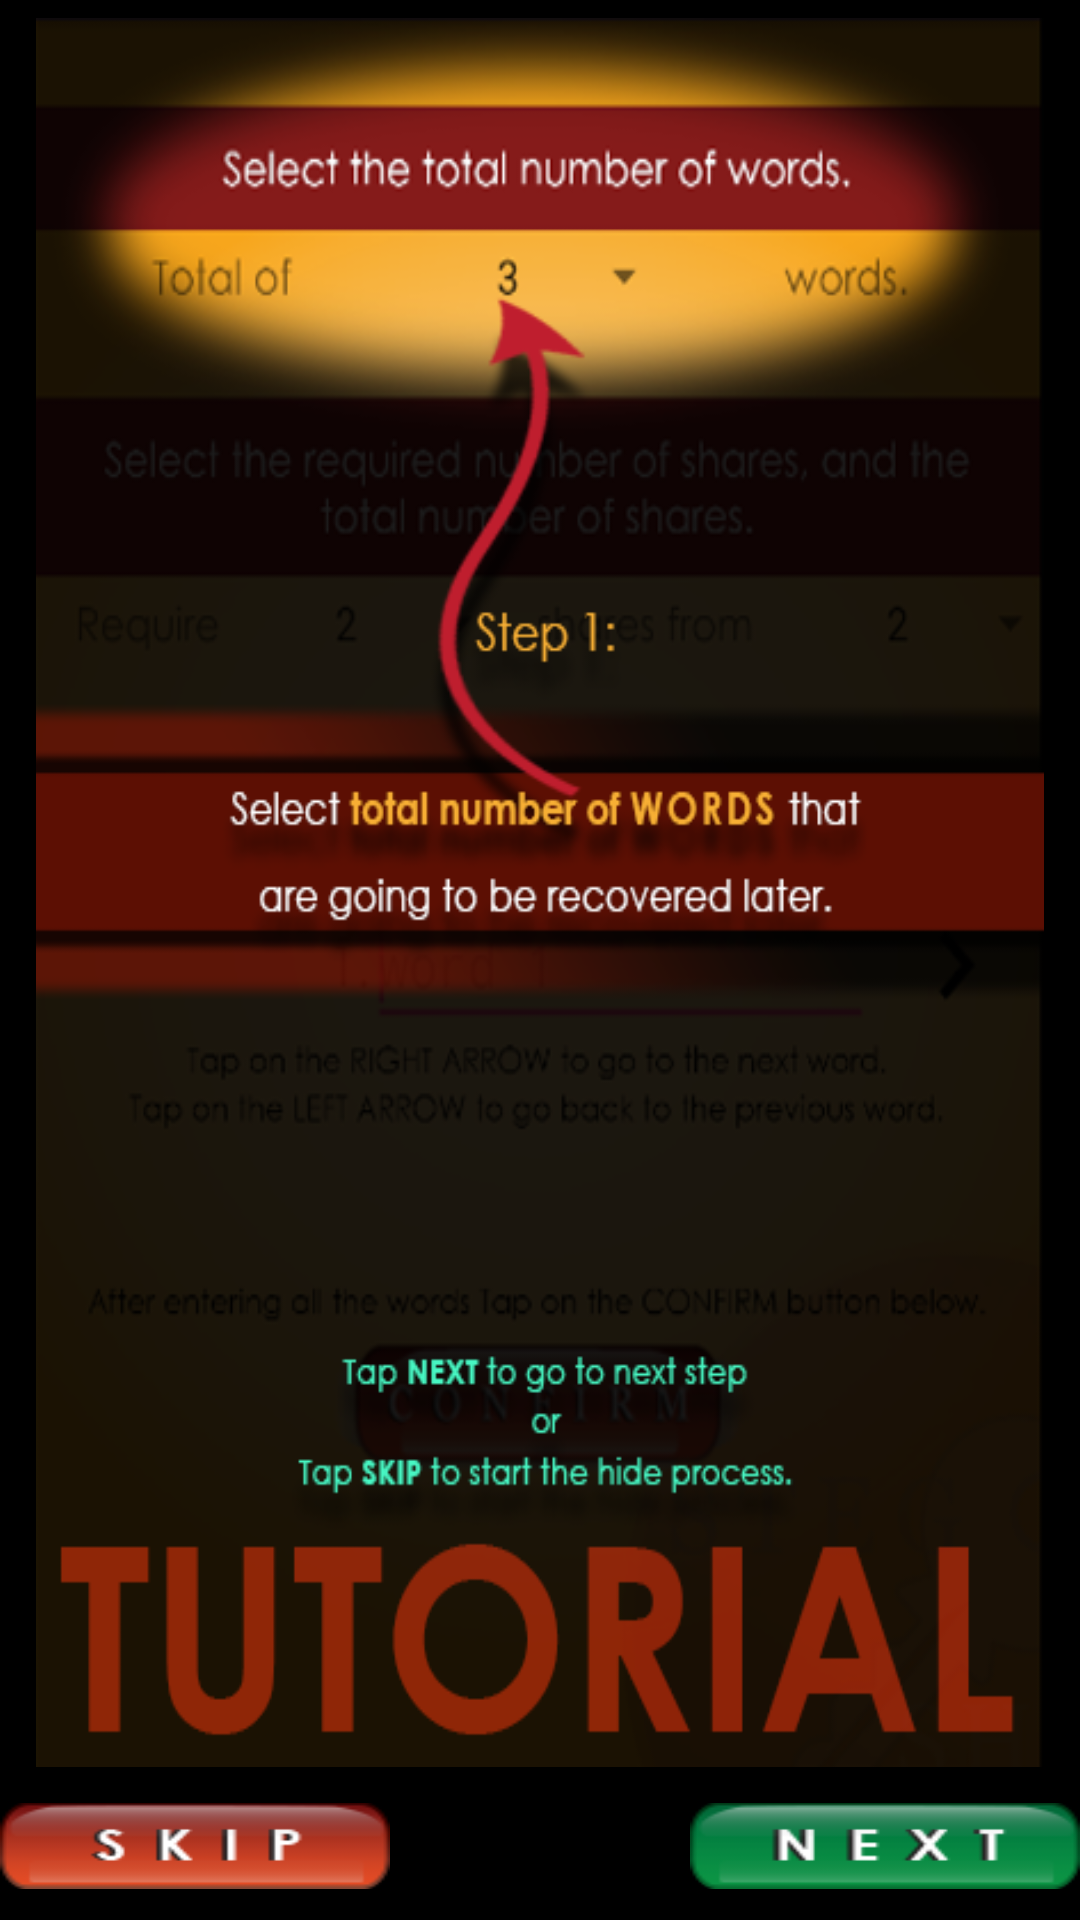

Reconstruct the res/layout file that produces this screen, plus the resources it refers to.
<!-- AndroidManifest.xml: application theme AppTheme -->
<!-- res/layout/activity_hide.xml -->
<?xml version="1.0" encoding="utf-8"?>
<LinearLayout xmlns:android="http://schemas.android.com/apk/res/android"
    xmlns:app="http://schemas.android.com/apk/res-auto"
    xmlns:tools="http://schemas.android.com/tools"
    android:layout_width="match_parent"
    android:layout_height="match_parent"
    tools:context="com.example.fahd.stegoshare.HideActivity"
    android:orientation="vertical"
    android:background="@color/colorBlack"
    >

    <ImageView
        android:layout_width="match_parent"
        android:layout_height="0dp"
        android:layout_weight="3"
        android:id="@+id/id_iv"
        android:layout_marginLeft="12dp"
        android:layout_marginTop="6dp"
        android:layout_marginBottom="12dp"
        android:layout_marginRight="12dp"
        android:background="@drawable/hide_steps_1"

        />

    <LinearLayout
        android:layout_width="match_parent"
        android:layout_height="0dp"
        android:orientation="horizontal"
        android:layout_weight="0.2"
        >

        <ImageButton
            android:layout_width="0dp"
            android:layout_height="wrap_content"
            android:id="@+id/id_skipButtonHide"
            android:background="@drawable/skip_button"
            android:clickable="true"
            android:layout_marginBottom="10dp"
            android:layout_weight="1"
            />

        <ImageButton
            android:layout_width="0dp"
            android:layout_height="wrap_content"
            android:id="@+id/id_nextStepButtonHide"
            android:background="@drawable/next_step_button"
            android:layout_marginLeft="100dp"
            android:clickable="true"
            android:layout_marginBottom="10dp"
            android:layout_weight="1"
            />



    </LinearLayout>


</LinearLayout>
<!-- resources referenced by this layout -->
<resources>
  <color name="colorBlack">#000000</color>
  <!-- drawable hide_steps_1: png bitmap (drawable, 112546 bytes) -->
  <!-- drawable next_step_button: png bitmap (drawable, 3392 bytes) -->
  <!-- drawable skip_button: png bitmap (drawable, 3448 bytes) -->
  <style name="AppTheme" parent="Theme.AppCompat.Light.DarkActionBar">
          
          <item name="colorPrimary">@color/colorBlack</item>
          <item name="colorPrimaryDark">@color/colorAppRed</item>
          <item name="colorAccent">@color/colorAccent</item>
      </style>
  <color name="colorAppRed">#FF851B1A</color>
  <color name="colorAccent">#FF4081</color>
</resources>
